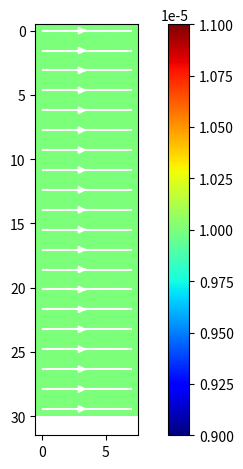

Here is the Python script that generated this plot: (Note: this script raises an exception after producing the figure.)
""" 
Author: Rodrigo Coelho
Poiseuille flow
"""

import numpy as np
import matplotlib.pyplot as plt

#parameters
tmax = 10000         #maximum number of iterations
visc = 0.1          #kinematic viscosity
Lx = 8             #system size
Ly = 32
force = 1e-5        #force in the x direction

#################
tau = 3.0*visc + 0.5        #relaxation time
Q = 9                       #number of velocity vectors
f=np.zeros((Ly,Lx, Q))
Ux=np.zeros((Ly,Lx))
Uy=np.zeros((Ly,Lx))
Dens=np.ones((Ly,Lx))
Obst=np.ones((Ly,Lx))
Y, X = np.mgrid[0:Ly, 0:Lx]

#weights and velocityvectors
w = [4.0/9.0, 1.0/9.0, 1.0/9.0, 1.0/9.0, 1.0/9.0, 1.0/36.0, 
             1.0/36.0, 1.0/36.0, 1.0/36.0]
ex = [0, 1, 0, -1, 0, 1, -1, -1, 1]
ey = [0, 0, 1, 0, -1, 1, 1, -1, -1]
kinv = [0, 3, 4, 1, 2, 7, 8, 5, 6]   #bounce back BC

#equilibrium distribution function 
def feq(k, dens, ux, uy):
    return w[k]*dens*(1.0+3.0*(ex[k]*ux+ey[k]*uy) 
            + 4.5*(ex[k]*ux+ey[k]*uy)**2 - 1.5*(ux*ux+uy*uy))

#initial conditions
def init():
    for j in np.arange(Ly):
        for i in np.arange(Lx):
            Ux[j][i] = 0.0
            Uy[j][i] = 0.0 
            Dens[j][i] = 1.0              
            #obstacles
            if( j==0 | j==Ly-1 ) :                   
                Obst[j][i] = 1
            else:
                Obst[j][i] = 0            
            for k in np.arange(Q):
                f[j][i][k] = feq(k, Dens[j][i], Ux[j][i], Uy[j][i])                 
                
#calculation of density and velocity              
def macro():
    for j in np.arange(Ly):
        for i in np.arange(Lx):          
            dens = 0.0
            ux = 0.0
            uy = 0.0
            for k1 in np.arange(Q):
                dens = dens + f[j][i][k1]
            for k2 in np.arange(Q):
                ux = ux + f[j][i][k2]*ex[k2]
            for k3 in np.arange(Q):
                uy = uy + f[j][i][k3]*ey[k3]
            Dens[j][i] = dens
            Ux[j][i] = ux/dens
            Uy[j][i] = uy/dens                    

#Boltzmann equation: collision + streamming
def collision():
    for j in np.arange(Ly):
        for i in np.arange(Lx):                   
            for k in np.arange(Q):               
                eq = feq(k, Dens[j][i], Ux[j][i] + force*tau, Uy[j][i])
                f[j][i][k] = f[j][i][k] + (eq - f[j][i][k])/tau

def stream():    
    fbuffer = np.copy(f)    
    for j in np.arange(Ly):
        for i in np.arange(Lx):  
            for k in np.arange(Q):
                iprev = (i - ex[k]) % Lx
                jprev = (j - ey[k]) % Ly   
                if(Obst[j][i] == 0):                 
                    f[j][i][k] = fbuffer[jprev][iprev][k]  
                else:     #bounce back            
                    f[j][i][k] = fbuffer[j][i][kinv[k]] 
        
##########################################
#main
init()

for t in np.arange(tmax):
    collision()
    stream()    
    macro()
    if((t%500)==0):  
        #plot the velocity field
        vmod = np.sqrt(Ux**2 + Uy**2)
        vmod=np.ma.masked_where( Obst==1, vmod)
        im = plt.imshow(vmod, interpolation="bilinear", cmap='jet')
        im2 = plt.streamplot(X, Y, Ux, Uy, density=0.7, color = "w", linewidth = 1.5)
        #plt.savefig("mp-%d.png"%t, dpi=200)
        plt.colorbar(im)        
        plt.tight_layout()
        plt.savefig("poiseuille-field-%d.pdf"%t)
        plt.pause(0.05)
        plt.clf()
        
        #velocity profile in y        
        plt.plot(np.arange(Ly-3), Ux[1:(Ly-2),Lx/2]+0.5*force)
        plt.xlabel("y")
        plt.ylabel("Ux(y)")
        plt.tight_layout()
        plt.savefig("poiseuille-Ux-%d.pdf"%t)
        plt.clf()
        
        
